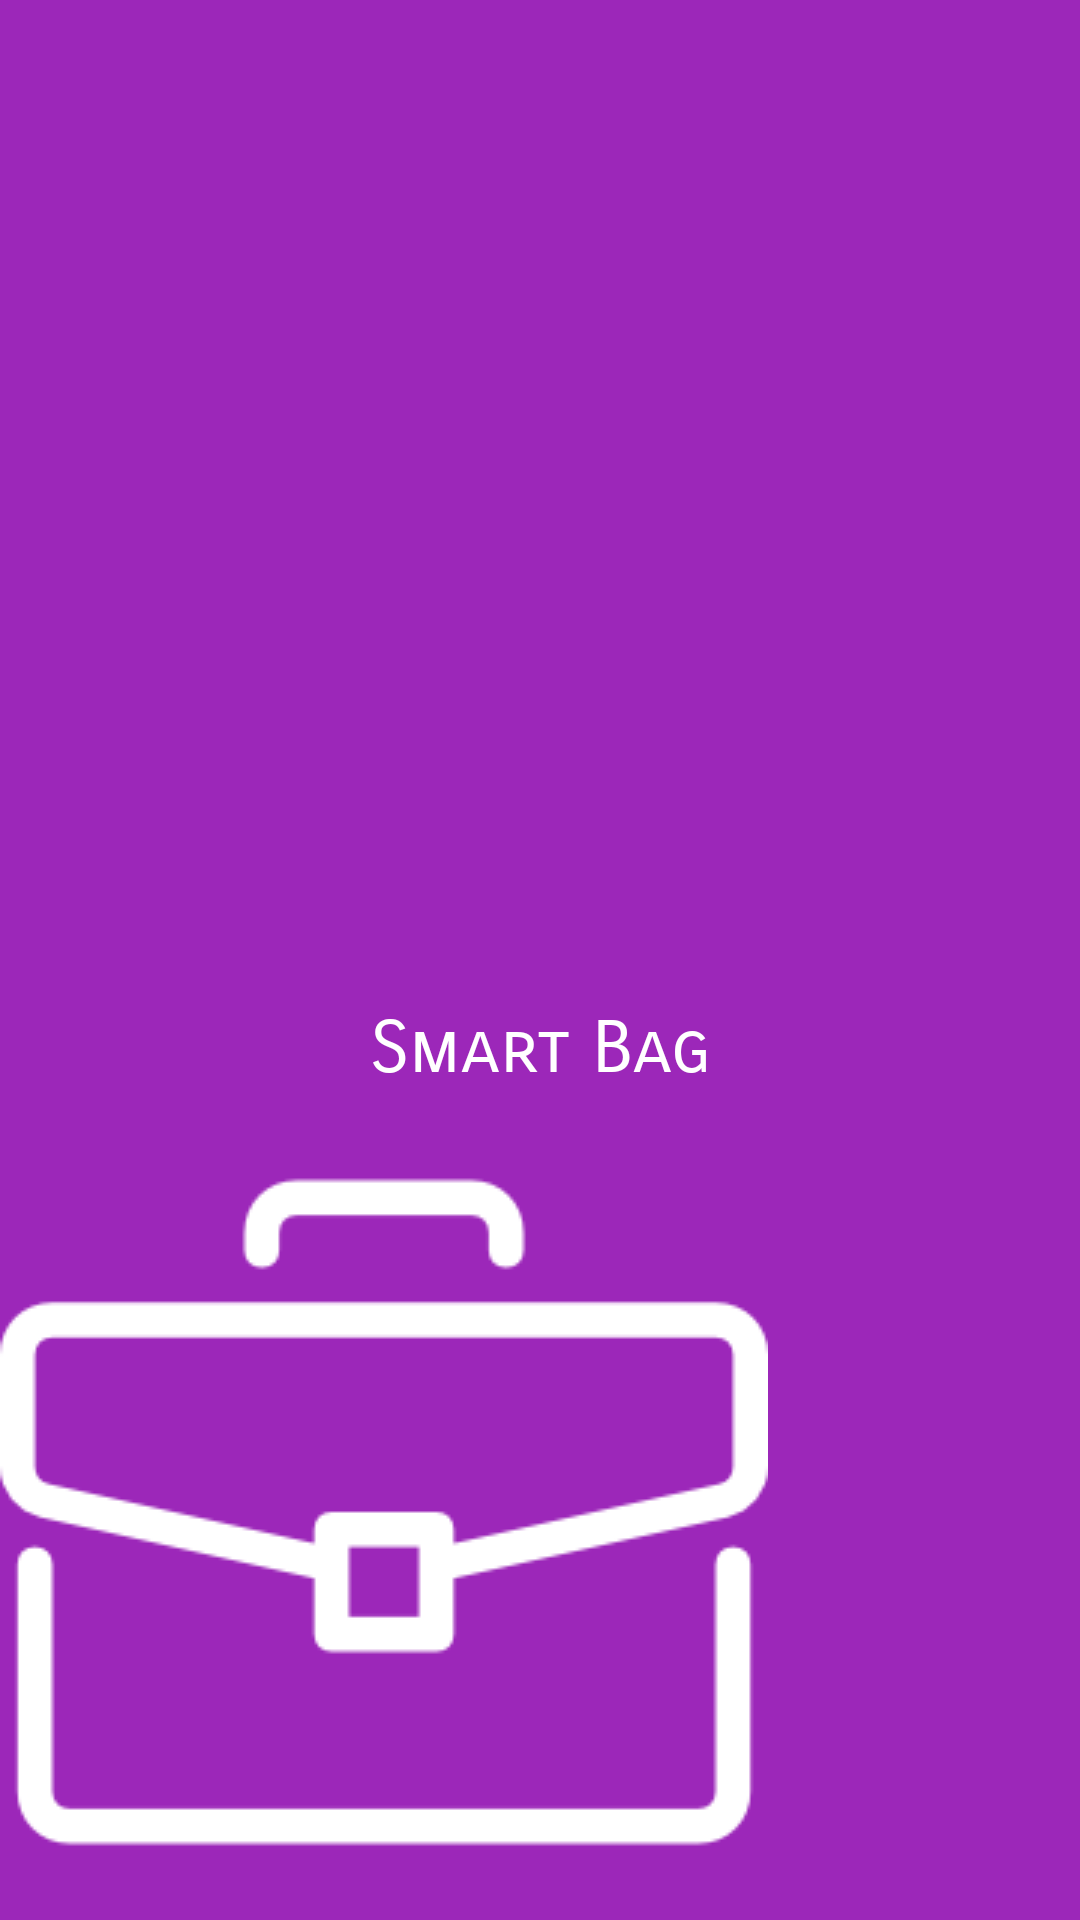

This screen was rendered from an Android layout file. Write that file and the resources it references.
<!-- AndroidManifest.xml: application theme AppTheme -->
<!-- res/layout/activity_splash_screen.xml -->
<?xml version="1.0" encoding="utf-8"?>
<android.support.constraint.ConstraintLayout xmlns:android="http://schemas.android.com/apk/res/android"
    xmlns:app="http://schemas.android.com/apk/res-auto"
    xmlns:tools="http://schemas.android.com/tools"
    android:layout_width="match_parent"
    android:layout_height="match_parent"
    tools:context=".SplashScreen"
    android:background="@color/colorPrimaryDark">

    <TextView
        android:layout_width="match_parent"
        android:layout_height="wrap_content"
        android:layout_marginBottom="8dp"
        android:fontFamily="sans-serif-smallcaps"
        android:gravity="center"
        android:padding="4sp"
        android:text="@string/app_name"
        android:textColor="@android:color/white"
        android:textSize="24sp"
        app:layout_constraintBottom_toTopOf="@+id/imageView"
        tools:ignore="MissingConstraints"
        tools:layout_editor_absoluteX="78dp" />

    <ImageView
        android:id="@+id/imageView"
        android:layout_width="wrap_content"
        android:layout_height="wrap_content"
        android:layout_marginBottom="8dp"
        android:foregroundGravity="center"
        android:src="@drawable/briefcase"
        app:layout_constraintBottom_toBottomOf="parent"
        tools:ignore="MissingConstraints"
        tools:layout_editor_absoluteX="64dp" />

</android.support.constraint.ConstraintLayout>
<!-- resources referenced by this layout -->
<resources>
  <color name="colorPrimaryDark">#9c27b9</color>
  <!-- drawable briefcase: png bitmap (drawable, 3536 bytes) -->
  <string name="app_name">Smart Bag</string>
  <style name="AppTheme" parent="Theme.AppCompat.Light.DarkActionBar">
          
          <item name="colorPrimary">@color/colorPrimary</item>
          <item name="colorPrimaryDark">@color/colorPrimaryDark</item>
          <item name="colorAccent">@color/colorAccent</item>
      </style>
  <color name="colorPrimary">#9c27b0</color>
  <color name="colorAccent">#f19754</color>
</resources>
